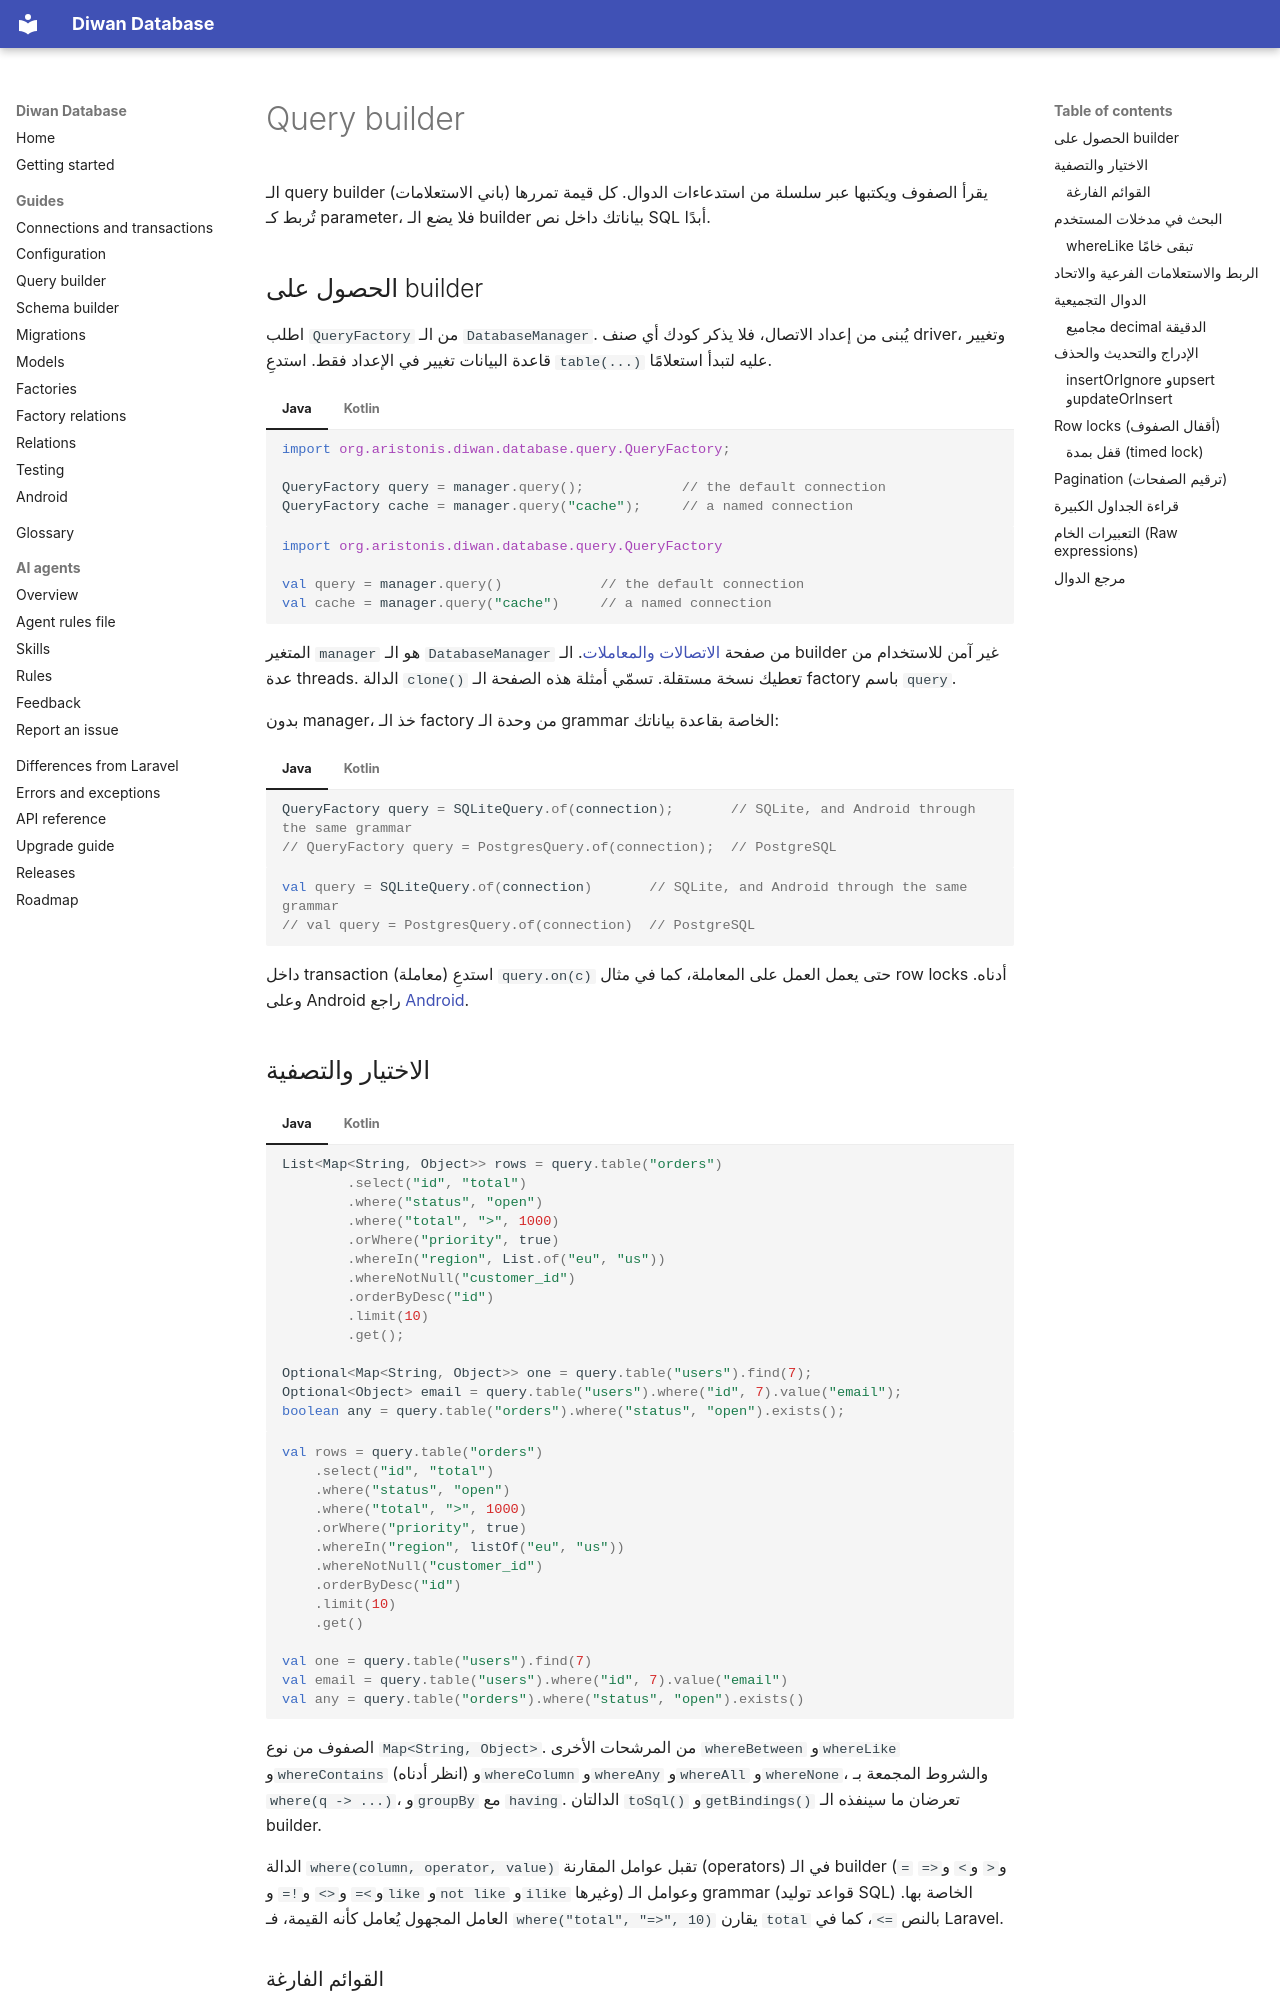

repository: aristonis/diwan-database-docs · page: ar/query-builder/index.html · generator: mkdocs

# Query builder

الـ query builder (باني الاستعلامات) يقرأ الصفوف ويكتبها عبر سلسلة من استدعاءات الدوال. كل قيمة تمررها تُربط كـ parameter، فلا يضع الـ builder بياناتك داخل نص SQL أبدًا.

## الحصول على builder

اطلب `QueryFactory` من الـ `DatabaseManager`. يُبنى من إعداد الاتصال، فلا يذكر كودك أي صنف driver، وتغيير قاعدة البيانات تغيير في الإعداد فقط. استدعِ `table(...)` عليه لتبدأ استعلامًا.

=== "Java"

    ```java
    import org.aristonis.diwan.database.query.QueryFactory;

    QueryFactory query = manager.query();            // the default connection
    QueryFactory cache = manager.query("cache");     // a named connection
    ```

=== "Kotlin"

    ```kotlin
    import org.aristonis.diwan.database.query.QueryFactory

    val query = manager.query()            // the default connection
    val cache = manager.query("cache")     // a named connection
    ```

المتغير `manager` هو الـ `DatabaseManager` من صفحة [الاتصالات والمعاملات](connections.md). الـ builder غير آمن للاستخدام من عدة threads. الدالة `clone()` تعطيك نسخة مستقلة. تسمّي أمثلة هذه الصفحة الـ factory باسم `query`.

بدون manager، خذ الـ factory من وحدة الـ grammar الخاصة بقاعدة بياناتك:

=== "Java"

    ```java
    QueryFactory query = SQLiteQuery.of(connection);       // SQLite, and Android through the same grammar
    // QueryFactory query = PostgresQuery.of(connection);  // PostgreSQL
    ```

=== "Kotlin"

    ```kotlin
    val query = SQLiteQuery.of(connection)       // SQLite, and Android through the same grammar
    // val query = PostgresQuery.of(connection)  // PostgreSQL
    ```

داخل transaction (معاملة) استدعِ `query.on(c)` حتى يعمل العمل على المعاملة، كما في مثال row locks أدناه. وعلى Android راجع [Android](android.md).

## الاختيار والتصفية

=== "Java"

    ```java
    List<Map<String, Object>> rows = query.table("orders")
            .select("id", "total")
            .where("status", "open")
            .where("total", ">", 1000)
            .orWhere("priority", true)
            .whereIn("region", List.of("eu", "us"))
            .whereNotNull("customer_id")
            .orderByDesc("id")
            .limit(10)
            .get();

    Optional<Map<String, Object>> one = query.table("users").find(7);
    Optional<Object> email = query.table("users").where("id", 7).value("email");
    boolean any = query.table("orders").where("status", "open").exists();
    ```

=== "Kotlin"

    ```kotlin
    val rows = query.table("orders")
        .select("id", "total")
        .where("status", "open")
        .where("total", ">", 1000)
        .orWhere("priority", true)
        .whereIn("region", listOf("eu", "us"))
        .whereNotNull("customer_id")
        .orderByDesc("id")
        .limit(10)
        .get()

    val one = query.table("users").find(7)
    val email = query.table("users").where("id", 7).value("email")
    val any = query.table("orders").where("status", "open").exists()
    ```

الصفوف من نوع `Map<String, Object>`. من المرشحات الأخرى `whereBetween` و`whereLike` و`whereContains` (انظر أدناه) و`whereColumn` و`whereAny` و`whereAll` و`whereNone`، والشروط المجمعة بـ `where(q -> ...)`، و`groupBy` مع `having`. الدالتان `toSql()` و`getBindings()` تعرضان ما سينفذه الـ builder.

الدالة `where(column, operator, value)` تقبل عوامل المقارنة (operators) في الـ builder (`=` و`<` و`>` و`<=` و`>=` و`<>` و`!=` و`like` و`not like` و`ilike` وغيرها) وعوامل الـ grammar (قواعد توليد SQL) الخاصة بها. العامل المجهول يُعامل كأنه القيمة، فـ `where("total", "=>", 10)` يقارن `total` بالنص `=>`، كما في Laravel.
